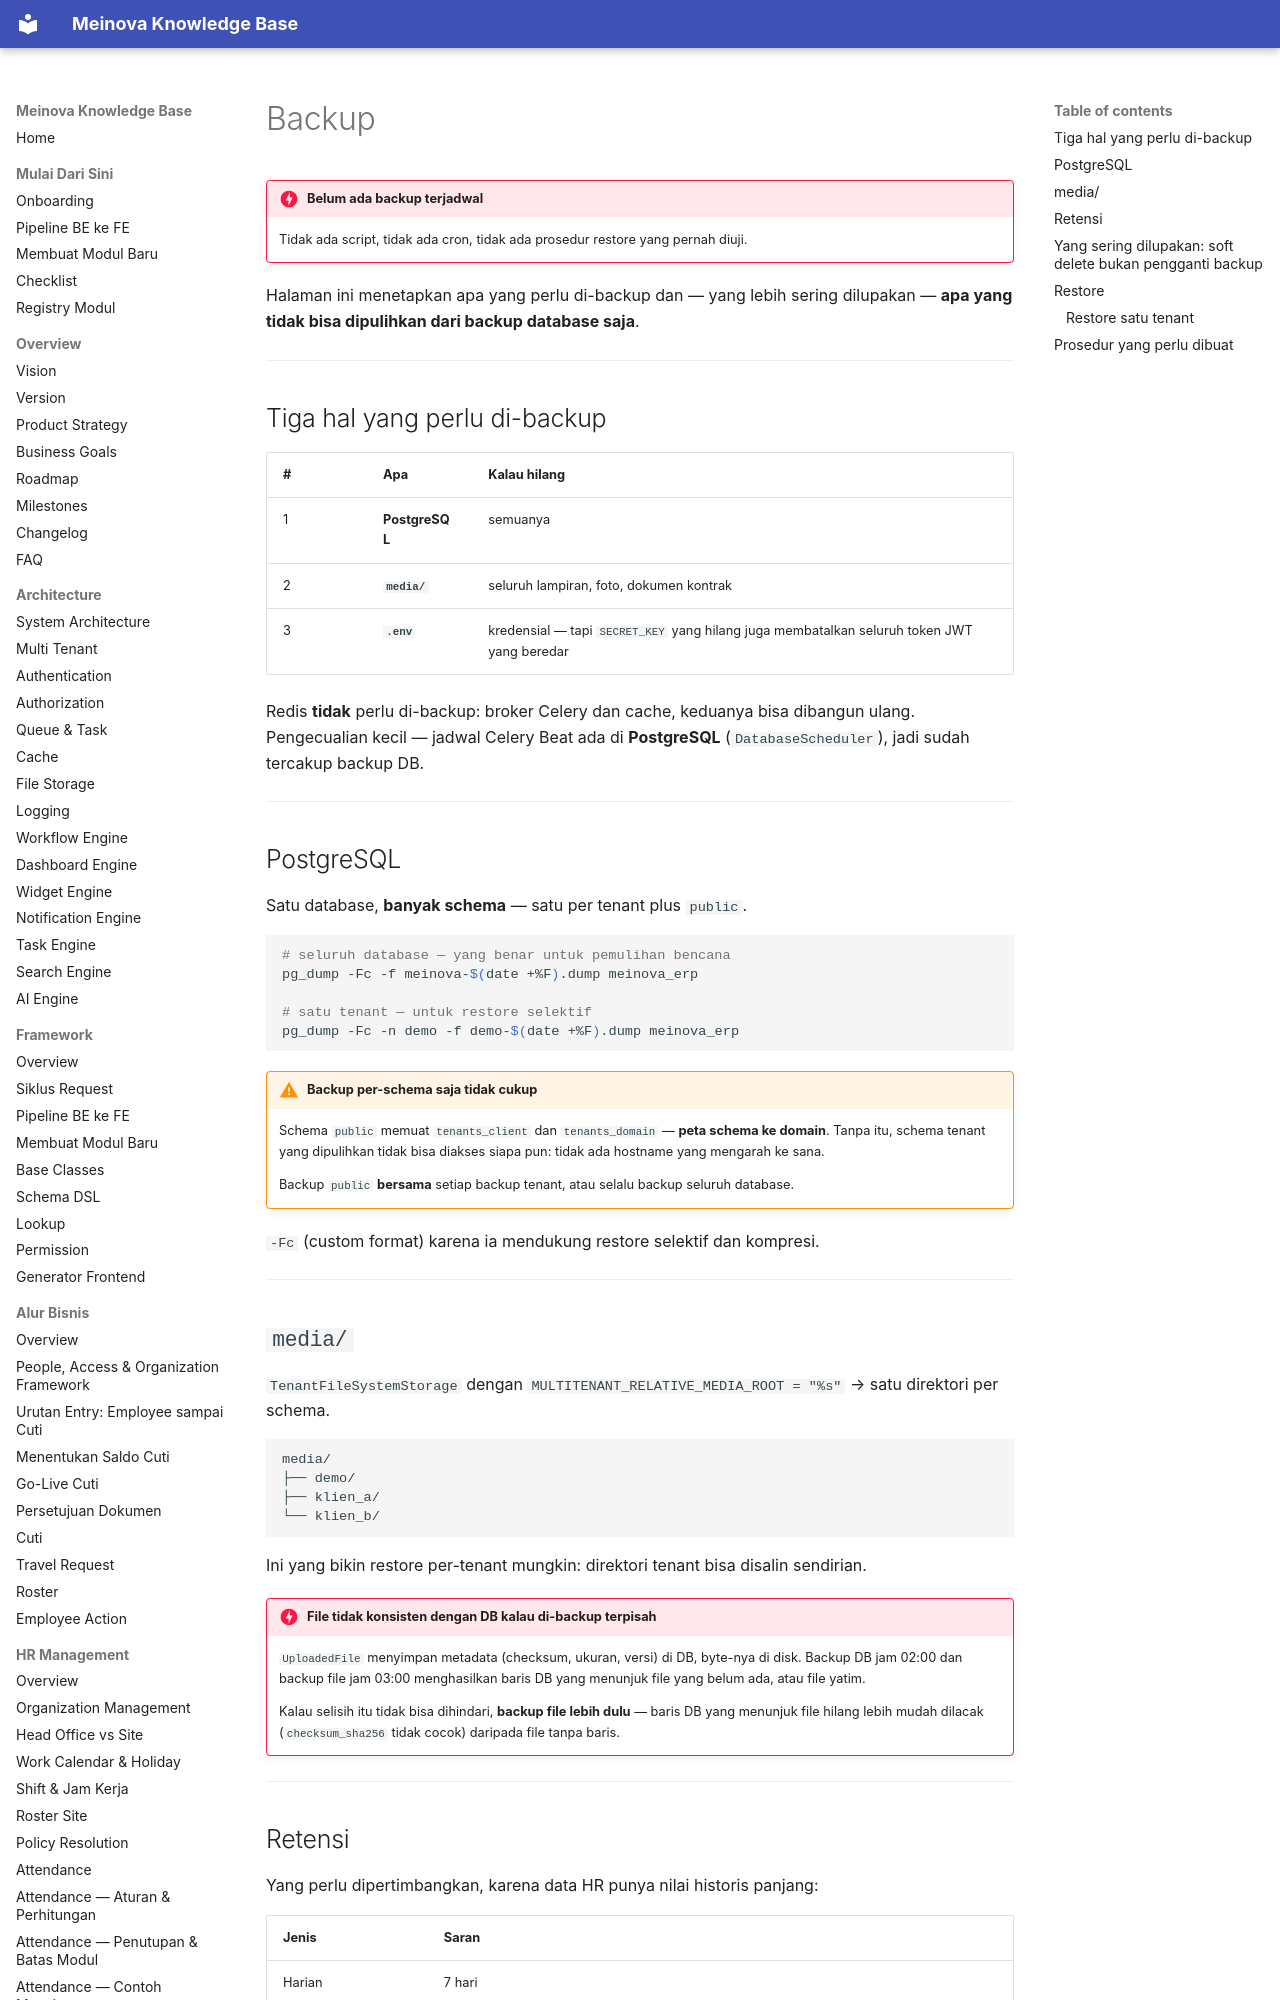

repository: 21bria/meinova-erp-api · page: 07-deployment/Backup/index.html · generator: mkdocs

# Backup

!!! danger "Belum ada backup terjadwal"
    Tidak ada script, tidak ada cron, tidak ada prosedur restore yang pernah diuji.

Halaman ini menetapkan apa yang perlu di-backup dan — yang lebih sering dilupakan — **apa yang tidak bisa dipulihkan dari backup database saja**.

---

## Tiga hal yang perlu di-backup

| # | Apa | Kalau hilang |
|---|---|---|
| 1 | **PostgreSQL** | semuanya |
| 2 | **`media/`** | seluruh lampiran, foto, dokumen kontrak |
| 3 | **`.env`** | kredensial — tapi `SECRET_KEY` yang hilang juga membatalkan seluruh token JWT yang beredar |

Redis **tidak** perlu di-backup: broker Celery dan cache, keduanya bisa dibangun ulang. Pengecualian kecil — jadwal Celery Beat ada di **PostgreSQL** (`DatabaseScheduler`), jadi sudah tercakup backup DB.

---

## PostgreSQL

Satu database, **banyak schema** — satu per tenant plus `public`.

```bash
# seluruh database — yang benar untuk pemulihan bencana
pg_dump -Fc -f meinova-$(date +%F).dump meinova_erp

# satu tenant — untuk restore selektif
pg_dump -Fc -n demo -f demo-$(date +%F).dump meinova_erp
```

!!! warning "Backup per-schema saja tidak cukup"
    Schema `public` memuat `tenants_client` dan `tenants_domain` — **peta schema ke domain**. Tanpa itu, schema tenant yang dipulihkan tidak bisa diakses siapa pun: tidak ada hostname yang mengarah ke sana.

    Backup `public` **bersama** setiap backup tenant, atau selalu backup seluruh database.

`-Fc` (custom format) karena ia mendukung restore selektif dan kompresi.

---
